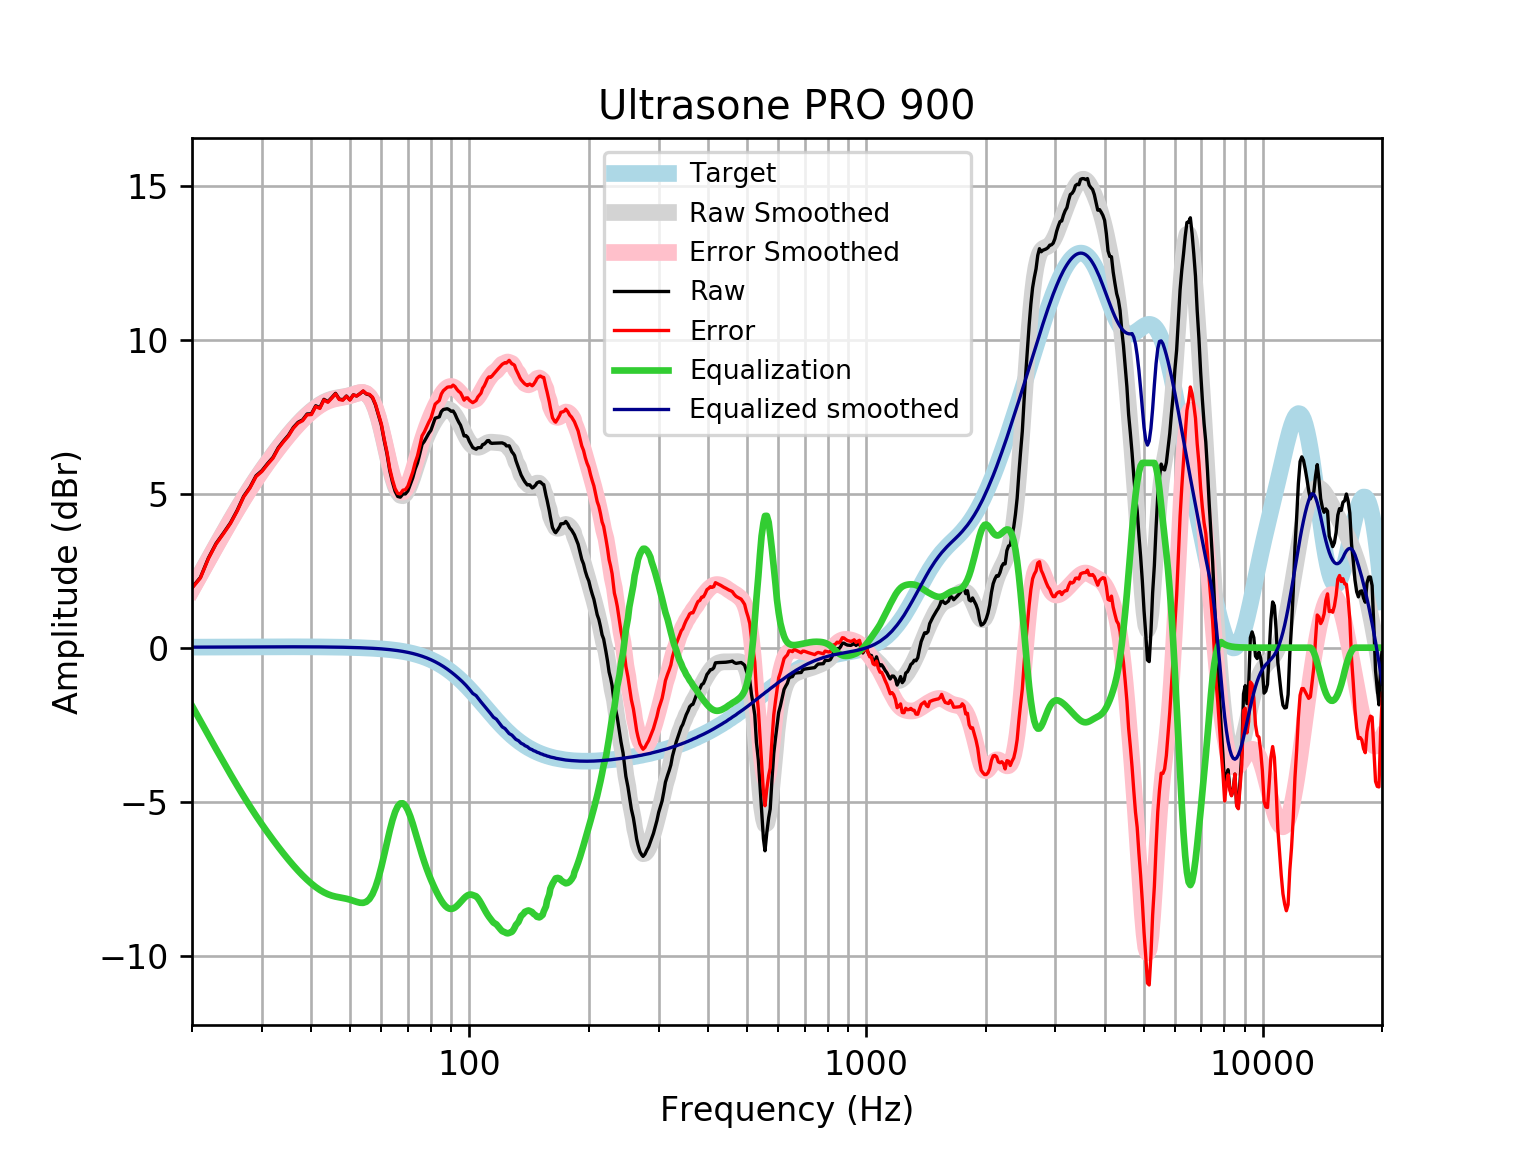

Values plotted in this chart, from the file beside it:
frequency, raw, error, smoothed, error_smoothed, equalization, equalized_raw, equalized_smoothed, target
20, 1.949, 1.933, 1.904, 1.887, -1.887, 0.06188, 0.01646, 0.01648
21, 2.28, 2.262, 2.396, 2.379, -2.379, -0.09858, 0.01765, 0.01765
22, 2.911, 2.892, 2.865, 2.846, -2.846, 0.06485, 0.01877, 0.01876
23, 3.385, 3.365, 3.31, 3.29, -3.29, 0.09454, 0.01984, 0.01983
24, 3.719, 3.698, 3.732, 3.711, -3.711, 0.00831, 0.02085, 0.02084
25, 4.052, 4.03, 4.13, 4.108, -4.108, -0.0561, 0.02181, 0.02179
26, 4.459, 4.437, 4.504, 4.481, -4.481, -0.02146, 0.02271, 0.02269
27, 4.919, 4.895, 4.853, 4.829, -4.829, 0.08937, 0.02355, 0.02353
28, 5.208, 5.184, 5.178, 5.154, -5.154, 0.05435, 0.02433, 0.02431
29, 5.579, 5.554, 5.48, 5.455, -5.455, 0.1244, 0.02504, 0.02502
30, 5.745, 5.719, 5.76, 5.735, -5.735, 0.01028, 0.02567, 0.02566
31, 5.975, 5.949, 6.021, 5.995, -5.995, -0.01961, 0.02623, 0.02622
32, 6.179, 6.152, 6.265, 6.239, -6.239, -0.0597, 0.02668, 0.02668
33, 6.494, 6.467, 6.494, 6.467, -6.467, 0.02662, 0.02704, 0.02704
34, 6.708, 6.681, 6.709, 6.681, -6.681, 0.02661, 0.02728, 0.02728
35, 6.896, 6.869, 6.909, 6.882, -6.882, 0.01448, 0.0274, 0.0274
36, 7.148, 7.121, 7.095, 7.067, -7.067, 0.0805, 0.02739, 0.02739
37, 7.316, 7.288, 7.266, 7.239, -7.239, 0.07709, 0.02723, 0.02723
38, 7.396, 7.369, 7.421, 7.395, -7.395, 0.001086, 0.02691, 0.02692
39, 7.585, 7.559, 7.562, 7.535, -7.535, 0.05016, 0.02643, 0.02644
40, 7.593, 7.567, 7.687, 7.661, -7.661, -0.06781, 0.02578, 0.02579
41, 7.852, 7.827, 7.796, 7.771, -7.771, 0.08102, 0.02495, 0.02496
42, 7.79, 7.766, 7.889, 7.865, -7.865, -0.07514, 0.02393, 0.02393
43, 8.061, 8.039, 7.966, 7.943, -7.943, 0.1184, 0.02272, 0.02272
44, 7.987, 7.965, 8.025, 8.004, -8.004, -0.01695, 0.0213, 0.0213
45, 8.118, 8.098, 8.069, 8.049, -8.049, 0.06919, 0.01968, 0.01967
46, 8.255, 8.238, 8.099, 8.081, -8.081, 0.1742, 0.01785, 0.01783
47, 8.071, 8.055, 8.121, 8.105, -8.105, -0.03456, 0.01579, 0.01577
48, 8.048, 8.034, 8.14, 8.127, -8.127, -0.07905, 0.0135, 0.01347
49, 8.168, 8.157, 8.161, 8.15, -8.15, 0.01789, 0.01097, 0.01094
50, 8.046, 8.038, 8.188, 8.18, -8.18, -0.1338, 0.008186, 0.008144
51, 8.207, 8.202, 8.221, 8.216, -8.216, -0.008862, 0.005126, 0.00508
52, 8.172, 8.17, 8.254, 8.252, -8.252, -0.08006, 0.001774, 0.001724
53, 8.243, 8.245, 8.277, 8.279, -8.279, -0.03663, -0.001894, -0.001946
54, 8.328, 8.334, 8.278, 8.284, -8.284, 0.04396, -0.005905, -0.005958
55, 8.234, 8.245, 8.239, 8.249, -8.249, -0.01489, -0.01029, -0.01034
56, 8.208, 8.223, 8.145, 8.16, -8.16, 0.04818, -0.01508, -0.01514
57, 8.112, 8.132, 7.983, 8.004, -8.004, 0.1079, -0.02033, -0.02038
58, 7.88, 7.906, 7.749, 7.775, -7.775, 0.1052, -0.02607, -0.02611
59, 7.547, 7.58, 7.444, 7.477, -7.477, 0.07062, -0.03234, -0.03238
60, 7.228, 7.267, 7.082, 7.121, -7.121, 0.1071, -0.03921, -0.03925
61, 6.731, 6.778, 6.681, 6.728, -6.728, 0.003203, -0.04672, -0.04675
62, 6.295, 6.35, 6.27, 6.324, -6.324, -0.02975, -0.05494, -0.05496
63, 5.752, 5.815, 5.876, 5.94, -5.94, -0.1883, -0.06392, -0.06393
64, 5.378, 5.451, 5.528, 5.602, -5.602, -0.2242, -0.07372, -0.07373
65, 5.076, 5.16, 5.249, 5.333, -5.333, -0.2571, -0.0844, -0.08441
66, 4.908, 5.004, 5.053, 5.149, -5.149, -0.2407, -0.09604, -0.09603
67, 4.886, 4.994, 4.947, 5.056, -5.056, -0.1703, -0.1087, -0.1087
68, 4.989, 5.112, 4.931, 5.053, -5.053, -0.06383, -0.1224, -0.1224
69, 4.991, 5.128, 4.994, 5.131, -5.131, -0.1408, -0.1372, -0.1372
70, 5.09, 5.243, 5.125, 5.278, -5.278, -0.1884, -0.1533, -0.1533
71, 5.299, 5.469, 5.307, 5.478, -5.478, -0.1788, -0.1706, -0.1706
72, 5.511, 5.7, 5.524, 5.713, -5.713, -0.2021, -0.1892, -0.1892
73, 5.792, 6.001, 5.759, 5.968, -5.968, -0.1762, -0.2092, -0.2092
74, 5.993, 6.224, 5.999, 6.229, -6.229, -0.2361, -0.2306, -0.2305
75, 6.289, 6.543, 6.232, 6.486, -6.486, -0.1967, -0.2535, -0.2534
76, 6.599, 6.877, 6.452, 6.73, -6.73, -0.1302, -0.2778, -0.2778
77, 6.696, 6.999, 6.652, 6.956, -6.956, -0.2606, -0.3037, -0.3037
78, 6.828, 7.159, 6.833, 7.164, -7.164, -0.336, -0.3312, -0.3312
79, 6.955, 7.316, 6.993, 7.354, -7.354, -0.3984, -0.3604, -0.3603
... 553 more rows
